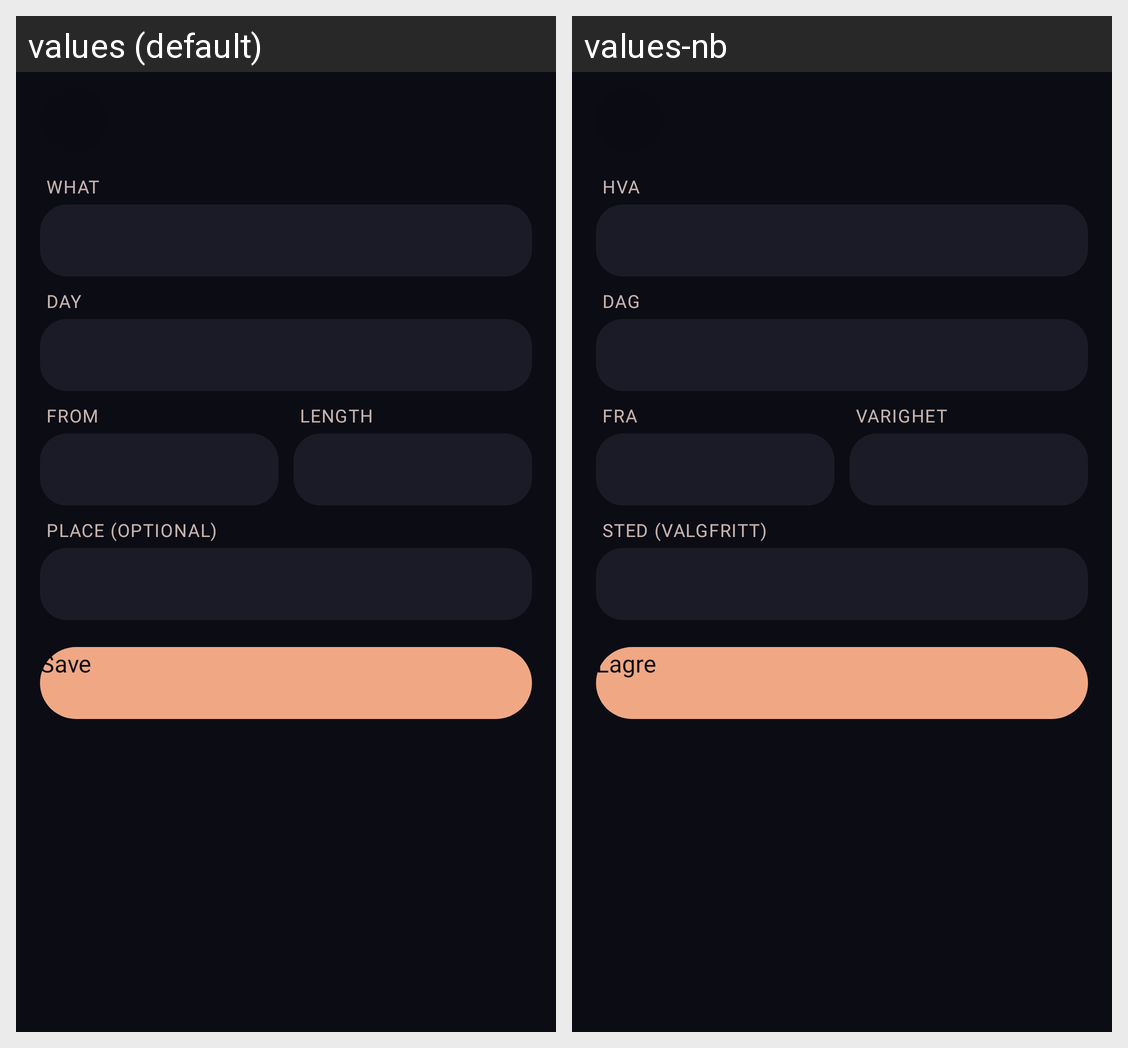

The Android screen above is rendered under two locales of the same app. Produce the string resources it draws, with the default and per-locale values.
Android screen res/layout/activity_event_edit.xml rendered under 2 locales, left to right: values (default), values-nb. Device: Nexus 5 (rendered at 1080×1920; each locale shown at half size, 540×960, under a caption strip naming it); theme KidPageNightTheme.
Strings drawn on this screen, with the default value and each locale's value (text and hints the layout hard-codes, and strings that could not be matched under every locale, appear in the picture but are not listed):

event_what
  values: What
  values-nb: Hva

event_day
  values: Day
  values-nb: Dag

event_from
  values: From
  values-nb: Fra

event_length
  values: Length
  values-nb: Varighet

event_where
  values: Place (optional)
  values-nb: Sted (valgfritt)

event_save
  values: Save
  values-nb: Lagre
